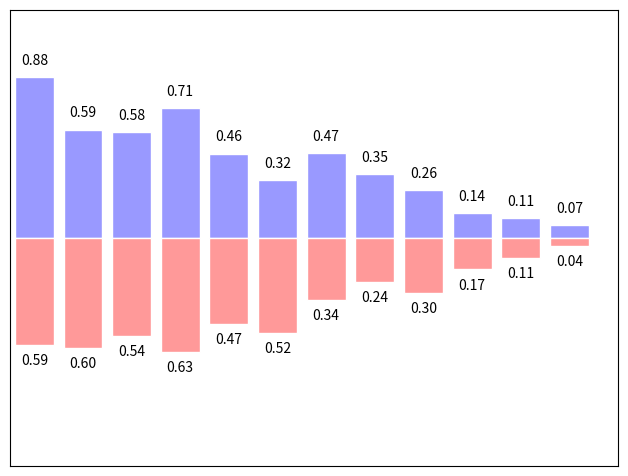

Source code (Python):
import numpy as np
import matplotlib.pyplot as plt

n = 12
X = np.arange(n)
Y1 = (1 - X / float(n)) * np.random.uniform(0.5, 1.0, n)
Y2 = (1 - X / float(n)) * np.random.uniform(0.5, 1.0, n)

plt.axes([0.025, 0.025, 0.95, 0.95])
plt.bar(X, Y1, facecolor='#9999ff', edgecolor='white')
plt.bar(X, -Y2, facecolor='#ff9999', edgecolor='white')

for x, y in zip(X, Y1):
    plt.text(x, y + 0.05, '%.2f' % y, ha='center', va='bottom')

for x, y in zip(X, Y2):
    plt.text(x, - y - 0.05, '%.2f' % y, ha='center', va='top')

plt.xlim(-.5, n), plt.xticks([])
plt.ylim(-1.25, +1.25), plt.yticks([])

plt.show()
